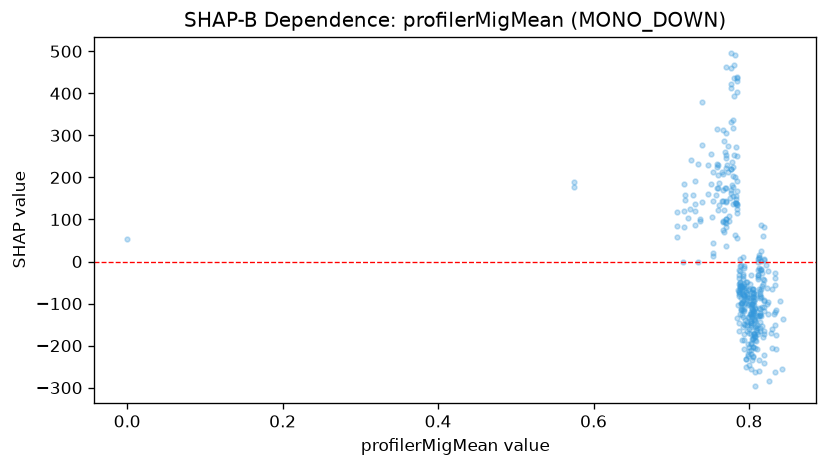

Source data for this figure (header and first rows):
feature_value, shap_value
0.0, 53.84
0.575, 188.2
0.575, 177.9
0.769, 93.47
0.752, 104.8
0.739, 379.9
0.76, 229.2
0.754, 44.39
0.754, 213.5
0.754, 144.5
0.76, 175.4
0.76, 204.7
0.759, 314
0.769, 174.6
0.767, 74.13
0.77, 174.4
0.77, 102.1
0.771, 140.4
0.771, 144.6
0.778, 181.4
0.778, 235.6
0.777, 219.2
0.788, 5.587
0.784, 250
0.784, 137.1
0.792, -30.77
0.793, -10.4
0.793, -57.13
0.789, -10.98
0.792, -35.51
0.793, -14.91
0.787, -76.15
0.787, -20.85
0.788, -49.37
0.787, -82.7
0.787, -71.84
0.787, -53.59
0.798, -77.09
0.798, -90.32
0.798, -77.23
0.798, -83.89
0.788, -63.26
0.788, -58.57
0.788, -66.03
0.777, 162.9
0.765, 144
0.779, 176.4
0.779, 224.4
0.786, -102.7
0.802, -151.8
0.783, 272.6
0.794, -208.7
0.794, -118.5
0.794, -54.24
0.794, -79.28
0.794, -65.93
0.809, -187.9
0.818, -53.79
0.819, 6.32
0.819, -118.2
... 328 more rows
